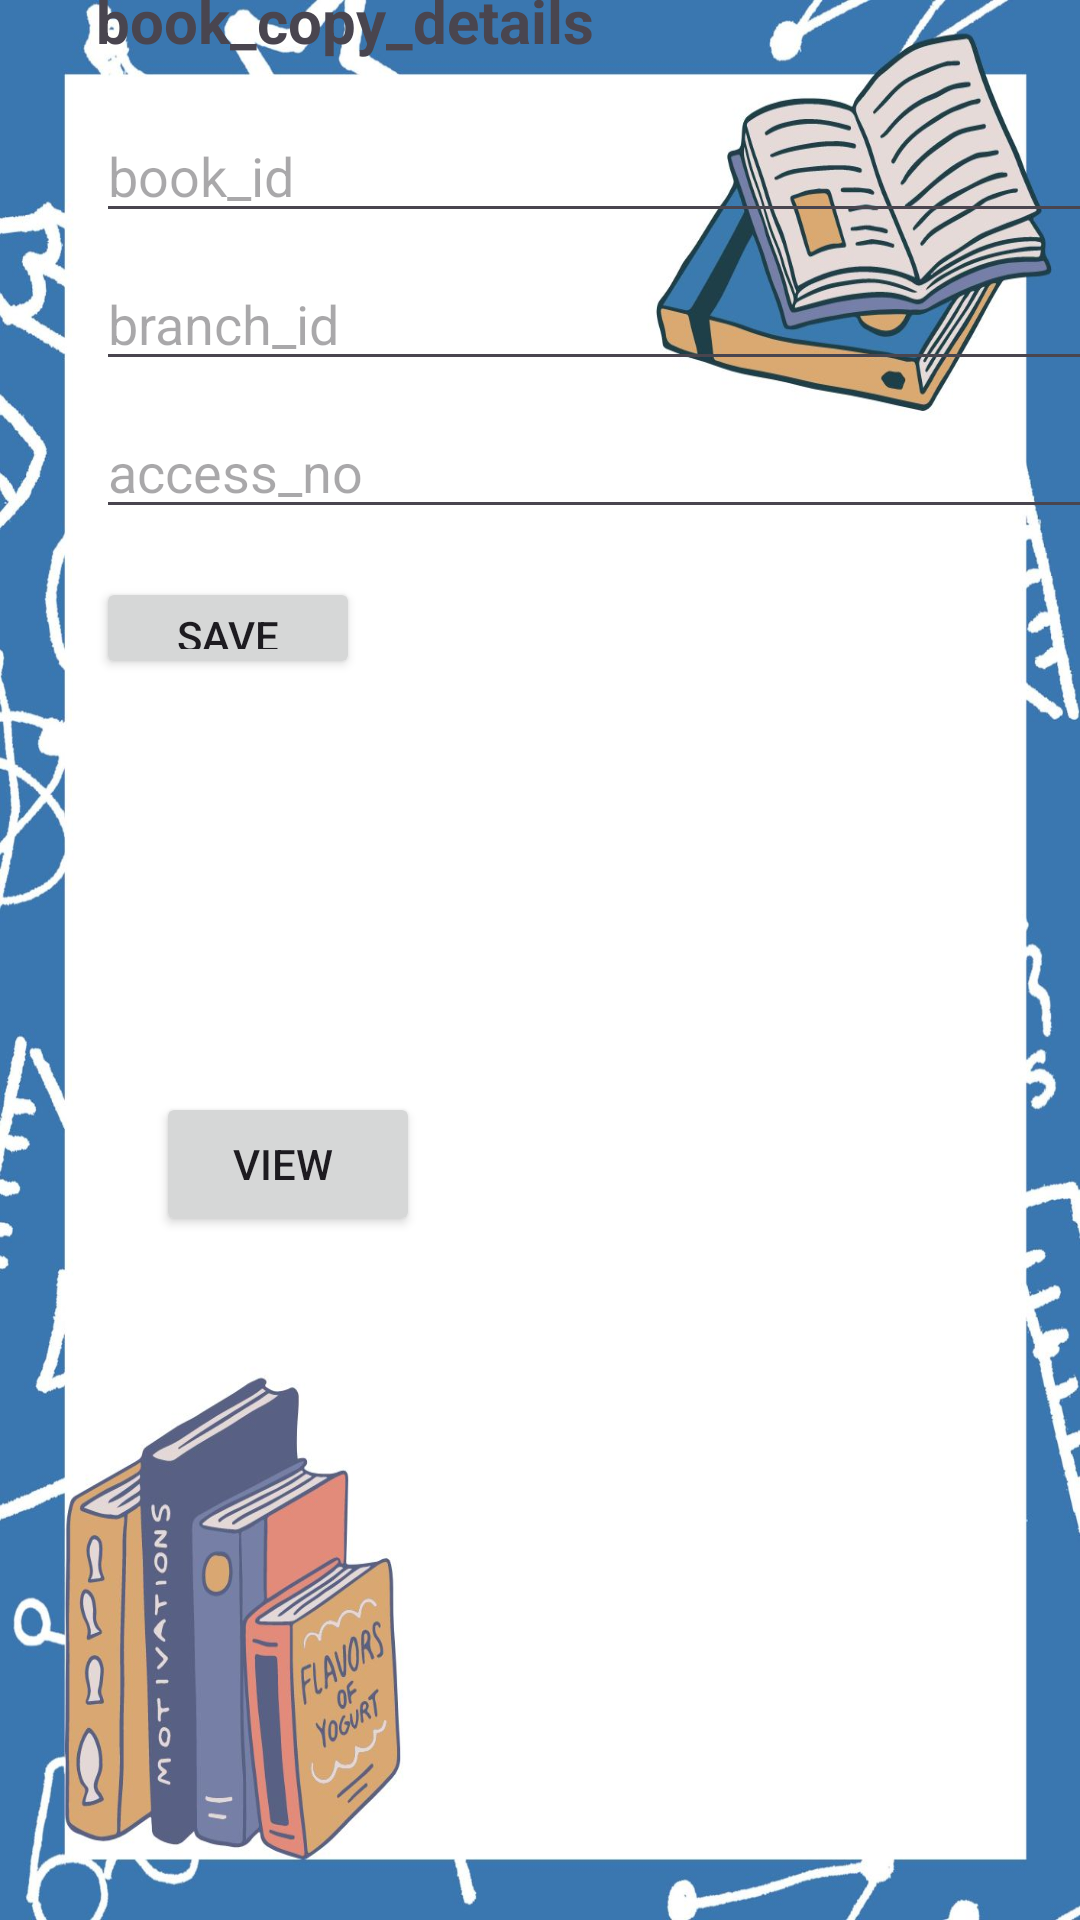

Reconstruct the res/layout file that produces this screen, plus the resources it refers to.
<!-- AndroidManifest.xml: application theme Theme.Loginsqllite -->
<!-- res/layout/activity_book_copy_details.xml -->
<?xml version="1.0" encoding="utf-8"?>
<androidx.constraintlayout.widget.ConstraintLayout xmlns:android="http://schemas.android.com/apk/res/android"
    xmlns:app="http://schemas.android.com/apk/res-auto"
    xmlns:tools="http://schemas.android.com/tools"
    android:layout_width="match_parent"
    android:layout_height="match_parent"
    tools:context=".BookCopyDetailsActivity"
    android:background="@drawable/s4">

    <ScrollView
        android:layout_width="342dp"
        android:layout_height="83dp"
        app:layout_constraintBottom_toTopOf="@id/save_button"
        app:layout_constraintEnd_toEndOf="parent"
        app:layout_constraintHorizontal_bias="0.589"
        app:layout_constraintStart_toStartOf="parent"
        app:layout_constraintTop_toBottomOf="@id/button_view_option"
        app:layout_constraintVertical_bias="0.0">

        <LinearLayout
            android:id="@+id/scroll_view_layout"
            android:layout_width="match_parent"
            android:layout_height="wrap_content"
            android:orientation="vertical"
            android:padding="16dp">

            
        </LinearLayout>
    </ScrollView>

    <Button
        android:id="@+id/button_view_option"
        android:layout_width="wrap_content"
        android:layout_height="wrap_content"
        android:layout_marginStart="52dp"
        android:layout_marginTop="364dp"
        android:text="View "
        app:layout_constraintStart_toStartOf="parent"
        app:layout_constraintTop_toTopOf="parent" />

    <LinearLayout
        android:layout_width="371dp"
        android:layout_height="275dp"
        android:layout_marginStart="16dp"
        android:layout_marginBottom="388dp"
        android:orientation="vertical"
        android:padding="16dp"
        app:layout_constraintBottom_toBottomOf="parent"
        app:layout_constraintStart_toStartOf="parent">

        <TextView
            android:layout_width="wrap_content"
            android:layout_height="wrap_content"
            android:layout_marginBottom="16dp"
            android:text="book_copy_details"
            android:textSize="20sp"
            android:textStyle="bold" />

        <EditText
            android:id="@+id/book_id_edit_text"
            android:layout_width="match_parent"
            android:layout_height="wrap_content"
            android:layout_marginBottom="8dp"
            android:hint="book_id"
            android:inputType="text" />

        <EditText
            android:id="@+id/branch_id_edit_text"
            android:layout_width="match_parent"
            android:layout_height="wrap_content"
            android:layout_marginBottom="8dp"
            android:hint="branch_id"
            android:inputType="text" />

        <EditText
            android:id="@+id/access_no_edit_text"
            android:layout_width="match_parent"
            android:layout_height="wrap_content"
            android:layout_marginBottom="16dp"
            android:hint="access_no"
            android:inputType="text" />

        <Button
            android:id="@+id/save_button"
            android:layout_width="wrap_content"
            android:layout_height="34dp"
            android:text="save" />
    </LinearLayout>

</androidx.constraintlayout.widget.ConstraintLayout>
<!-- resources referenced by this layout -->
<resources>
  <!-- drawable s4: jpg bitmap (drawable, 154289 bytes) -->
  <style name="Theme.Loginsqllite" parent="Base.Theme.Loginsqllite" />
  <style name="Base.Theme.Loginsqllite" parent="Theme.Material3.DayNight.NoActionBar">
          
          
      </style>
</resources>
